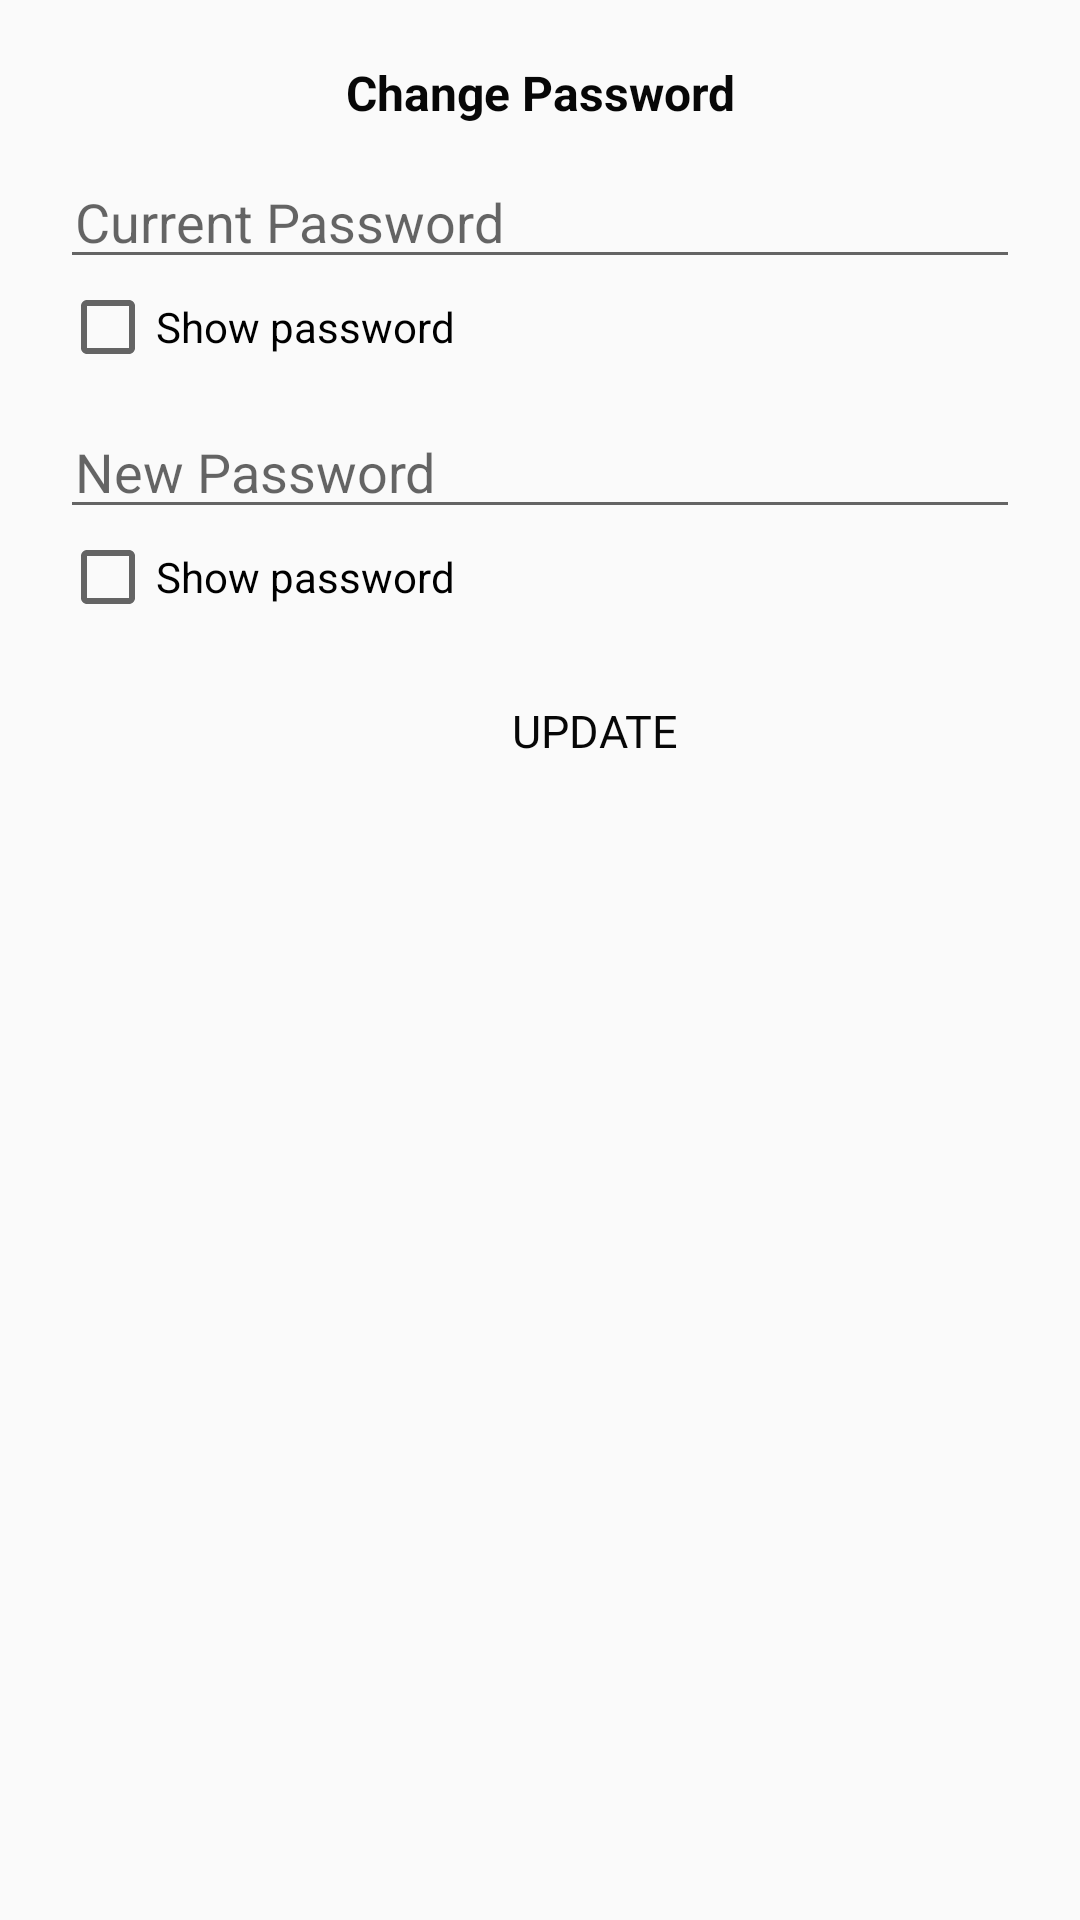

Reconstruct the res/layout file that produces this screen, plus the resources it refers to.
<!-- AndroidManifest.xml: application theme AppTheme -->
<!-- res/layout/change_password.xml -->
<?xml version="1.0" encoding="utf-8"?>
<LinearLayout xmlns:android="http://schemas.android.com/apk/res/android"
    android:layout_width="match_parent"
    android:layout_height="match_parent"
    xmlns:app="http://schemas.android.com/apk/res-auto"
    android:padding="20dp"
    android:orientation="vertical">

    <TextView
        android:layout_width="match_parent"
        android:layout_height="wrap_content"
        android:text="Change Password"
        android:textColor="@color/black"
        android:textStyle="bold"
        android:textSize="16sp"
        android:gravity="center"/>

        <EditText
            android:id="@+id/current_password_ed"
            android:layout_width="match_parent"
            android:layout_height="wrap_content"
            android:layout_marginTop="10dp"
            android:hint="Current Password"

            android:inputType="textPassword"
            android:maxLines="1"
            android:paddingStart="5dp"
            android:singleLine="true"
            android:paddingLeft="5dp" />
    <CheckBox
        android:id="@+id/show_current_password"
        android:layout_width="wrap_content"
        android:layout_height="wrap_content"
        android:text="Show password"/>


        <EditText
            android:id="@+id/new_password_ed"
            android:layout_width="match_parent"
            android:layout_height="wrap_content"
            android:layout_marginTop="10dp"
            android:hint="New Password"

            android:inputType="textPassword"
            android:maxLines="1"
            android:paddingStart="5dp"
            android:singleLine="true"
            android:paddingLeft="5dp" />
    <CheckBox
        android:id="@+id/show_new_password"
        android:layout_width="wrap_content"
        android:layout_height="wrap_content"
        android:text="Show password"/>


    <RelativeLayout
        android:layout_width="180dp"
        android:layout_height="wrap_content"
        android:layout_gravity="center"
        android:layout_marginLeft="62dp"
        android:layout_marginTop="10dp"
        android:layout_marginRight="62dp"
        android:backgroundTint="@color/lightblue"
        android:background="@drawable/blue_border_rounded_cornwe"
        >

        <Button
            android:id="@+id/update_password"
            android:layout_width="match_parent"
            android:layout_height="wrap_content"
            android:layout_marginLeft="19dp"
            android:background="@android:color/transparent"
            android:elevation="5dp"
            android:textColor="@color/black"
            android:fontFamily="@font/poppins_regular"
            android:maxLines="1"
            android:paddingLeft="17dp"
            android:paddingTop="15dp"
            android:paddingBottom="15dp"
            android:text="@string/changepassword"
            android:textSize="15sp" />
        <ImageView
            android:layout_width="20dp"
            android:layout_height="20dp"
            android:id="@+id/change_password_icon"
            android:layout_marginLeft="30dp"
            android:layout_centerVertical="true"
            android:src="@drawable/sign"/>
    </RelativeLayout>

</LinearLayout>
<!-- resources referenced by this layout -->
<resources>
  <color name="black">#070707</color>
  <color name="lightblue">#CAF0F8</color>
  <string name="changepassword">UPDATE</string>
  <style name="AppTheme" parent="Theme.AppCompat.Light.DarkActionBar">
          
          <item name="colorPrimary">@color/darkblue</item>
          <item name="colorPrimaryDark">@color/colorPrimaryDark</item>
          <item name="colorAccent">@color/slightdarkblue</item>
          <item name="drawerArrowStyle">@style/DrawerIcon</item>
          <item name="android:listDivider">@android:color/transparent</item>
          <item name="windowActionBar">false</item>
          <item name="windowNoTitle">true</item>
          <item name="android:windowAnimationStyle">@style/animation</item>
  
      </style>
  <color name="darkblue">#03045E</color>
  <color name="colorPrimaryDark">#3700B3</color>
  <color name="slightdarkblue">#0077B6</color>
  <style name="DrawerIcon" parent="Widget.AppCompat.DrawerArrowToggle">
          <item name="color">#AE000000</item>
      </style>
  <style name="animation">
          <item name="android:windowEnterAnimation">@android:anim/fade_in</item>
          <item name="android:windowExitAnimation">@android:anim/fade_out</item>
      </style>
</resources>
